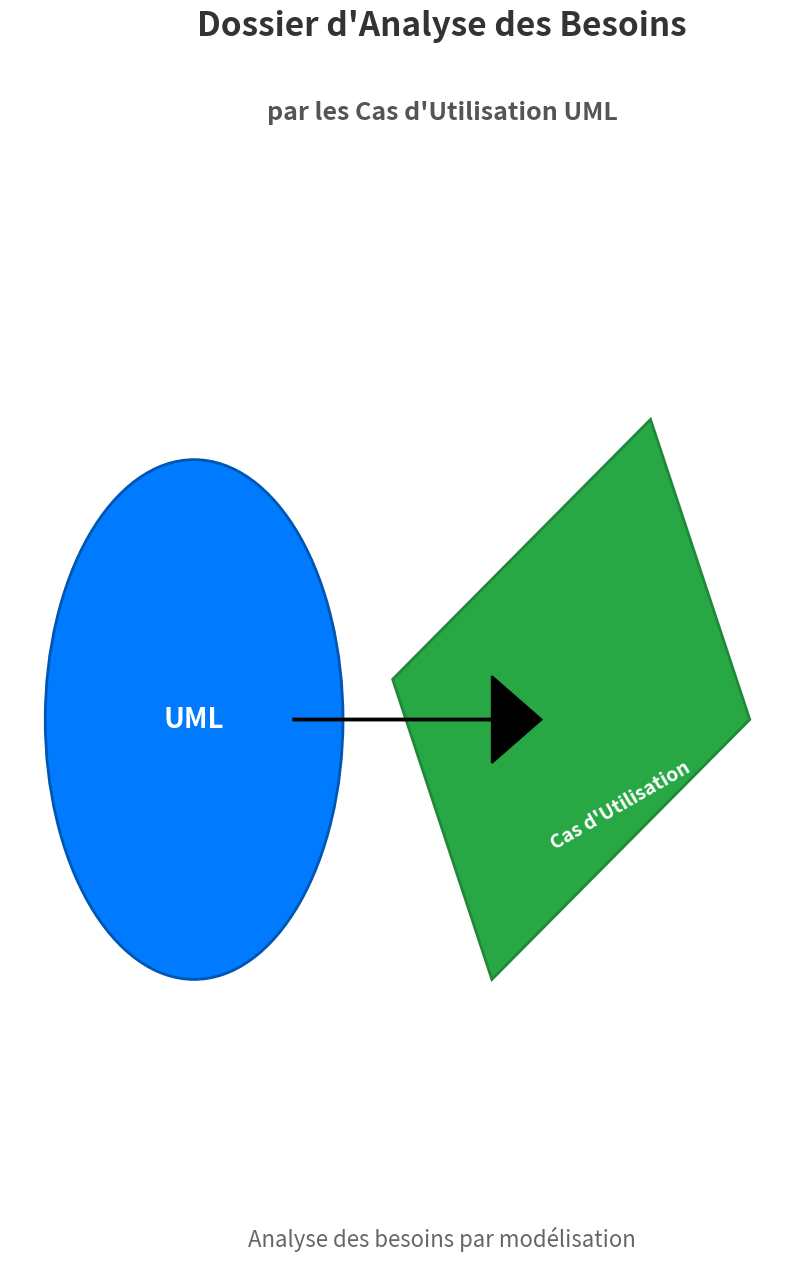

Recreate this plot in Python.
import matplotlib.pyplot as plt
import matplotlib.patches as patches

def draw_uml_analysis_cover():
    # Create a figure and axis
    fig, ax = plt.subplots(figsize=(10, 8))
    
    # Set the background color
    ax.set_facecolor('#f9f9f9')
    
    # Title
    ax.text(0.5, 0.9, "Dossier d'Analyse des Besoins",
             ha='center', va='center', fontsize=24, fontweight='bold', color='#333333')
    ax.text(0.5, 0.85, "par les Cas d'Utilisation UML",
             ha='center', va='center', fontsize=18, fontweight='bold', color='#555555')
    
    # UML Diagram Icon
    uml_icon = patches.Circle((0.25, 0.5), 0.15, facecolor='#007BFF', edgecolor='#0056b3', linewidth=2)
    ax.add_patch(uml_icon)
    ax.text(0.25, 0.5, "UML", ha='center', va='center', fontsize=20, color='white', fontweight='bold')
    
    # Cas d'Utilisation Icon
    use_case_icon = patches.Rectangle((0.55, 0.35), 0.3, 0.2, facecolor='#28a745', edgecolor='#218838', linewidth=2, angle=30)
    ax.add_patch(use_case_icon)
    ax.text(0.68, 0.45, "Cas d'Utilisation", ha='center', va='center', fontsize=14, color='white', fontweight='bold', rotation=30)
    
    # Arrow connecting UML and Use Case
    ax.arrow(0.35, 0.5, 0.2, 0, head_width=0.05, head_length=0.05, fc='black', ec='black', linewidth=1.5)
    
    # Additional text
    ax.text(0.5, 0.2, "Analyse des besoins par modélisation",
             ha='center', va='center', fontsize=16, color='#666666')
    
    # Hide axes
    ax.axis('off')
    
    # Show plot
    plt.show()

draw_uml_analysis_cover()